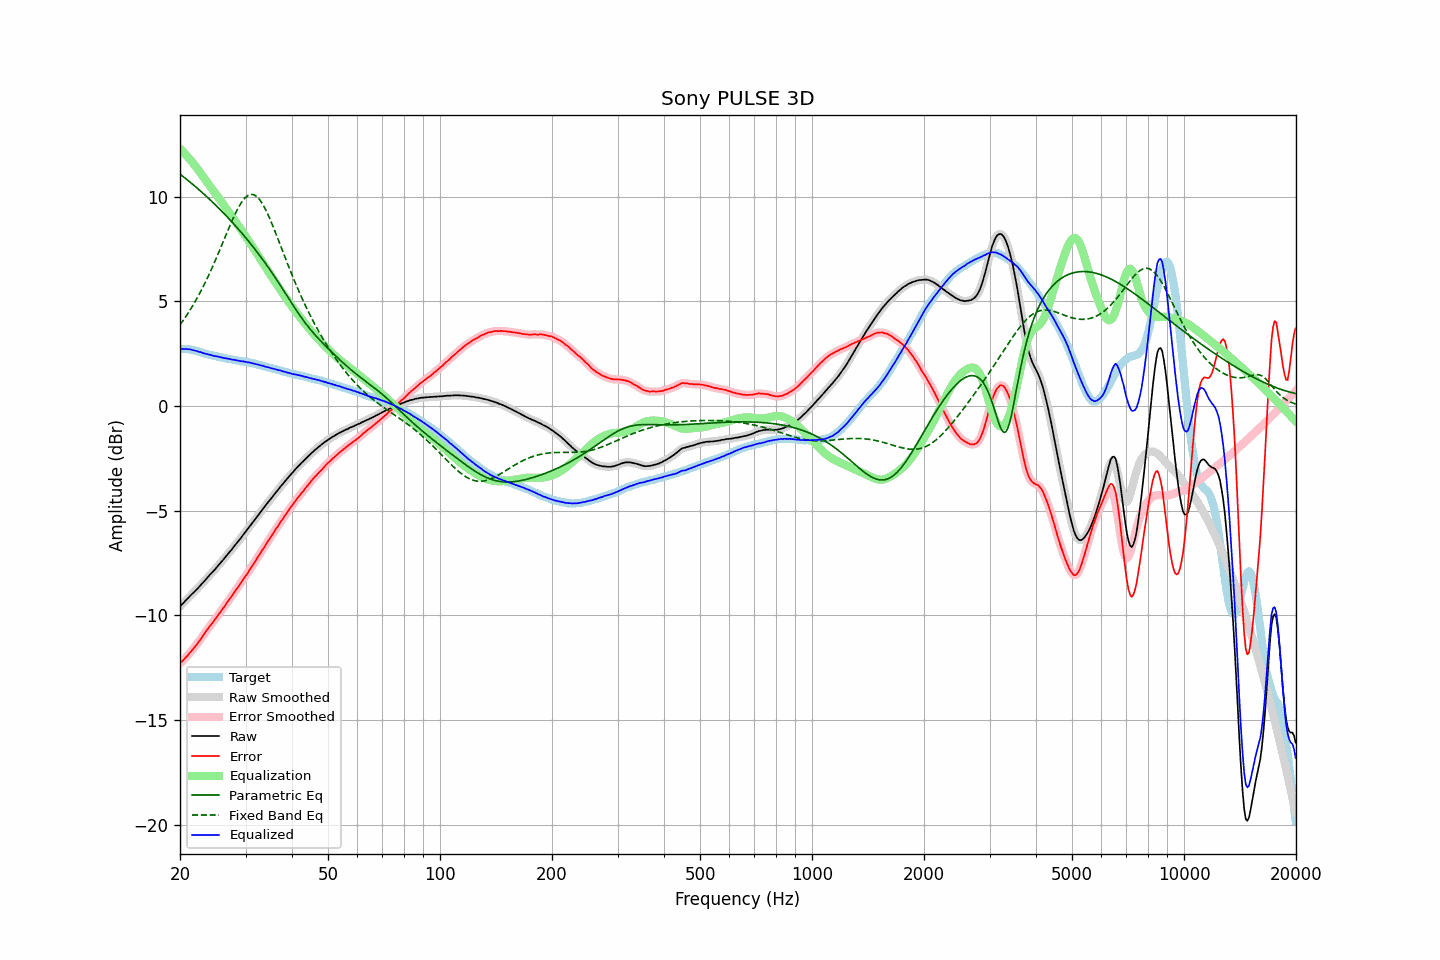

Source data for this figure (header and first rows):
frequency, raw, error, smoothed, error_smoothed, equalization, parametric_eq, fixed_band_eq, equalized_raw, equalized_smoothed, target
20.00, -9.57, -12.30, -9.57, -12.30, 12.30, 11.09, 3.88, 2.73, 2.73, 2.73
20.20, -9.49, -12.22, -9.49, -12.22, 12.22, 11.03, 3.99, 2.73, 2.73, 2.73
20.40, -9.42, -12.15, -9.42, -12.15, 12.15, 10.97, 4.10, 2.72, 2.73, 2.73
20.61, -9.33, -12.06, -9.34, -12.07, 12.07, 10.91, 4.21, 2.73, 2.73, 2.73
20.81, -9.25, -11.98, -9.26, -11.98, 11.98, 10.85, 4.32, 2.73, 2.73, 2.73
21.02, -9.18, -11.91, -9.18, -11.90, 11.90, 10.78, 4.44, 2.72, 2.72, 2.73
21.23, -9.09, -11.80, -9.10, -11.81, 11.81, 10.72, 4.56, 2.72, 2.71, 2.71
21.44, -9.02, -11.72, -9.02, -11.72, 11.72, 10.66, 4.68, 2.70, 2.70, 2.70
21.66, -8.94, -11.62, -8.94, -11.62, 11.63, 10.59, 4.81, 2.68, 2.68, 2.68
21.87, -8.87, -11.53, -8.87, -11.53, 11.53, 10.53, 4.94, 2.66, 2.66, 2.66
22.09, -8.79, -11.44, -8.79, -11.43, 11.43, 10.46, 5.07, 2.64, 2.64, 2.65
22.31, -8.71, -11.33, -8.71, -11.33, 11.33, 10.40, 5.21, 2.62, 2.62, 2.62
22.54, -8.63, -11.23, -8.63, -11.23, 11.22, 10.33, 5.35, 2.59, 2.59, 2.60
22.76, -8.54, -11.12, -8.55, -11.12, 11.12, 10.26, 5.50, 2.58, 2.57, 2.58
22.99, -8.46, -11.01, -8.46, -11.01, 11.01, 10.19, 5.65, 2.55, 2.55, 2.55
23.22, -8.38, -10.90, -8.38, -10.90, 10.90, 10.12, 5.80, 2.52, 2.52, 2.52
23.45, -8.29, -10.78, -8.29, -10.79, 10.79, 10.05, 5.96, 2.50, 2.50, 2.49
23.69, -8.20, -10.68, -8.20, -10.68, 10.69, 9.98, 6.12, 2.48, 2.48, 2.48
23.92, -8.11, -10.57, -8.11, -10.57, 10.58, 9.91, 6.28, 2.47, 2.47, 2.46
24.16, -8.03, -10.48, -8.03, -10.48, 10.48, 9.84, 6.45, 2.45, 2.44, 2.45
24.40, -7.95, -10.38, -7.95, -10.38, 10.37, 9.77, 6.62, 2.42, 2.42, 2.43
24.65, -7.87, -10.28, -7.87, -10.28, 10.27, 9.69, 6.79, 2.40, 2.40, 2.41
24.89, -7.78, -10.17, -7.78, -10.17, 10.17, 9.62, 6.97, 2.39, 2.39, 2.39
25.14, -7.69, -10.07, -7.69, -10.07, 10.07, 9.54, 7.15, 2.38, 2.37, 2.38
25.39, -7.60, -9.96, -7.60, -9.96, 9.96, 9.47, 7.33, 2.36, 2.36, 2.36
25.65, -7.51, -9.86, -7.51, -9.85, 9.85, 9.39, 7.51, 2.34, 2.34, 2.35
25.91, -7.42, -9.74, -7.42, -9.75, 9.75, 9.31, 7.70, 2.32, 2.32, 2.32
26.16, -7.33, -9.64, -7.33, -9.64, 9.64, 9.23, 7.88, 2.31, 2.31, 2.31
26.43, -7.24, -9.54, -7.24, -9.53, 9.53, 9.16, 8.07, 2.29, 2.29, 2.30
26.69, -7.14, -9.41, -7.14, -9.42, 9.42, 9.07, 8.25, 2.28, 2.28, 2.27
26.96, -7.05, -9.31, -7.05, -9.31, 9.32, 8.99, 8.44, 2.26, 2.26, 2.26
27.23, -6.95, -9.20, -6.96, -9.20, 9.21, 8.91, 8.62, 2.25, 2.25, 2.25
27.50, -6.87, -9.11, -6.87, -9.10, 9.10, 8.83, 8.80, 2.23, 2.23, 2.24
27.77, -6.77, -8.99, -6.77, -8.99, 8.99, 8.74, 8.97, 2.22, 2.22, 2.22
28.05, -6.67, -8.88, -6.68, -8.88, 8.88, 8.66, 9.13, 2.21, 2.20, 2.21
28.33, -6.58, -8.77, -6.58, -8.77, 8.77, 8.57, 9.29, 2.19, 2.19, 2.19
28.62, -6.48, -8.66, -6.49, -8.66, 8.66, 8.49, 9.44, 2.18, 2.17, 2.18
28.90, -6.39, -8.55, -6.39, -8.55, 8.55, 8.40, 9.58, 2.16, 2.16, 2.16
29.19, -6.29, -8.43, -6.29, -8.43, 8.44, 8.31, 9.71, 2.14, 2.15, 2.14
29.48, -6.18, -8.32, -6.19, -8.32, 8.32, 8.22, 9.82, 2.14, 2.14, 2.14
29.78, -6.08, -8.21, -6.09, -8.21, 8.21, 8.13, 9.92, 2.13, 2.13, 2.13
30.08, -5.98, -8.10, -5.99, -8.10, 8.10, 8.04, 9.99, 2.11, 2.11, 2.12
30.38, -5.89, -7.99, -5.89, -7.99, 7.98, 7.94, 10.06, 2.09, 2.10, 2.10
30.68, -5.78, -7.87, -5.79, -7.87, 7.87, 7.85, 10.09, 2.09, 2.08, 2.09
30.99, -5.68, -7.74, -5.68, -7.75, 7.75, 7.76, 10.12, 2.07, 2.07, 2.06
31.30, -5.58, -7.63, -5.58, -7.63, 7.63, 7.66, 10.11, 2.05, 2.05, 2.05
31.61, -5.48, -7.52, -5.48, -7.52, 7.52, 7.56, 10.10, 2.03, 2.03, 2.04
31.93, -5.38, -7.40, -5.38, -7.40, 7.40, 7.46, 10.05, 2.01, 2.01, 2.02
32.24, -5.28, -7.27, -5.28, -7.28, 7.27, 7.36, 10.00, 1.99, 1.99, 1.99
32.57, -5.18, -7.15, -5.18, -7.15, 7.15, 7.26, 9.91, 1.97, 1.97, 1.97
32.89, -5.08, -7.04, -5.08, -7.03, 7.03, 7.16, 9.82, 1.95, 1.95, 1.96
33.22, -4.97, -6.90, -4.98, -6.91, 6.91, 7.05, 9.70, 1.94, 1.93, 1.93
33.55, -4.88, -6.80, -4.88, -6.79, 6.79, 6.95, 9.58, 1.91, 1.91, 1.92
33.89, -4.78, -6.67, -4.78, -6.67, 6.67, 6.84, 9.43, 1.89, 1.89, 1.89
34.23, -4.68, -6.55, -4.68, -6.55, 6.55, 6.73, 9.28, 1.87, 1.87, 1.87
34.57, -4.57, -6.42, -4.58, -6.43, 6.43, 6.62, 9.11, 1.86, 1.85, 1.85
34.92, -4.48, -6.31, -4.48, -6.31, 6.31, 6.51, 8.94, 1.83, 1.83, 1.83
35.27, -4.38, -6.19, -4.38, -6.19, 6.19, 6.40, 8.75, 1.81, 1.81, 1.81
35.62, -4.28, -6.07, -4.29, -6.07, 6.07, 6.29, 8.57, 1.79, 1.79, 1.79
35.97, -4.19, -5.96, -4.19, -5.96, 5.96, 6.17, 8.37, 1.77, 1.77, 1.77
... 635 more rows
